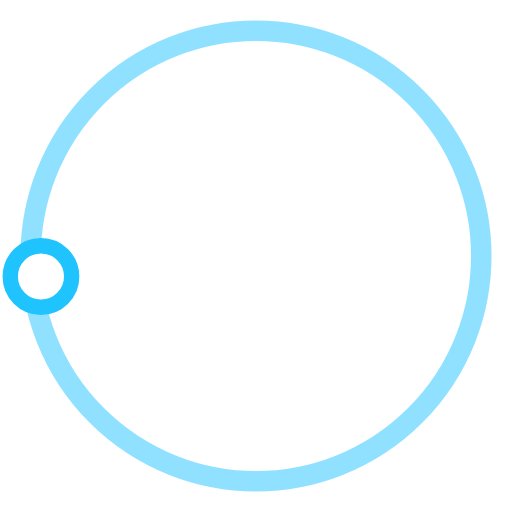
t = 0.00 s
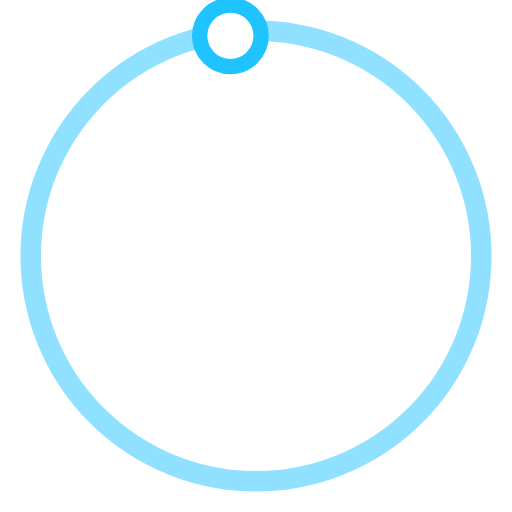
t = 0.50 s
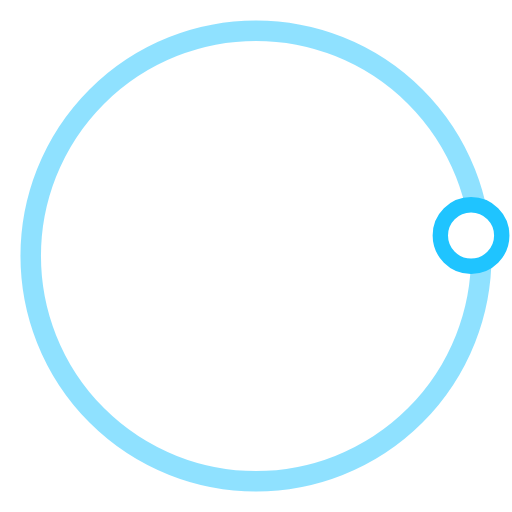
t = 1.00 s
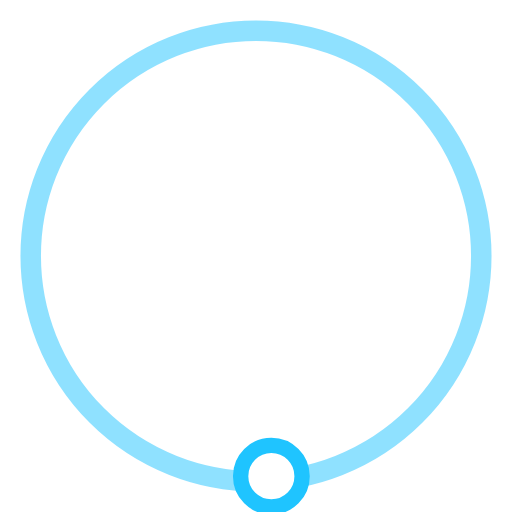
t = 1.50 s

The animated SVG that drew these frames (rendered in a browser with its animation timeline set to each time). Animation: 1 SMIL element (animateTransform=1); one cycle of 2.00 s, repeats indefinitely.

<svg xmlns="http://www.w3.org/2000/svg" xmlns:xlink="http://www.w3.org/1999/xlink" version="1.1" id="L3" x="0px" y="0px" viewBox="0 0 100 100" enable-background="new 0 0 0 0" xml:space="preserve">
<circle fill="none" stroke="#fff" stroke-width="4" cx="50" cy="50" r="44" style="opacity:0.5;stroke: #1fc4ff;"/>
    <circle fill="#fff" stroke="#e74c3c" stroke-width="3" cx="8" cy="54" r="6" style="&#10;    stroke: #1fc4ff;&#10;">
    <animateTransform attributeName="transform" dur="2s" type="rotate" from="0 50 48" to="360 50 52" repeatCount="indefinite"/>

  </circle>
</svg>